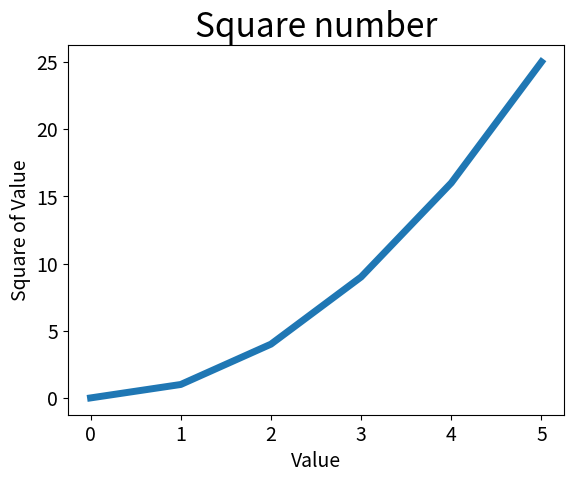

Here is the Python script that generated this plot:
import matplotlib.pyplot as plt  # 导入pyplot模块并设置别名为plt

squares = [0,1, 4, 9, 16, 25]
plt.plot(squares, linewidth=5)  # 函数linewidth设置绘制线条的粗细
# 设置图表标题，并给坐标轴加上标签
plt.title('Square number', fontsize=24)
plt.xlabel('Value', fontsize=14)
plt.ylabel('Square of Value', fontsize=14)
# 设置刻度标记的大小
plt.tick_params(axis='both', labelsize=14)
plt.show()  # 打开matplotib查看器，并显示绘制的图形
